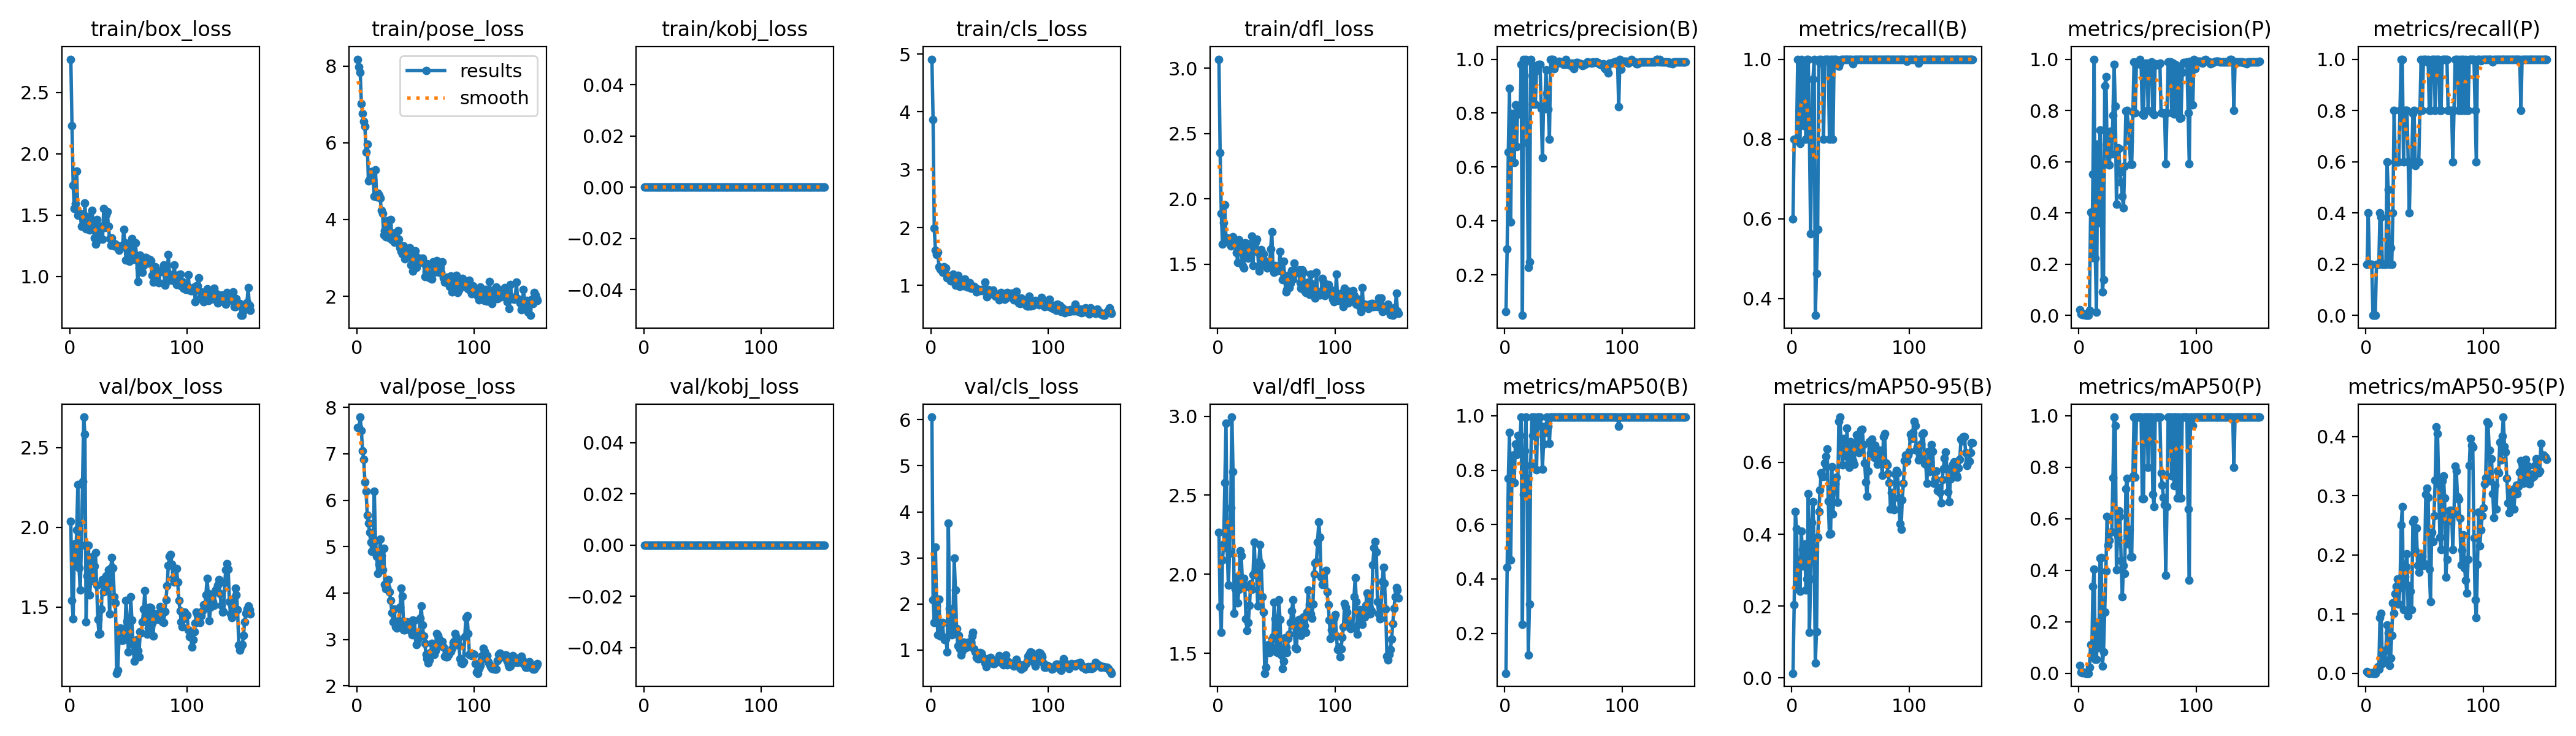

Source data for this figure (header and first rows):
epoch, train/box_loss, train/pose_loss, train/kobj_loss, train/cls_loss, train/dfl_loss, metrics/precision(B), metrics/recall(B), metrics/mAP50(B), metrics/mAP50-95(B), metrics/precision(P), metrics/recall(P), metrics/mAP50(P), metrics/mAP50-95(P), val/box_loss, val/pose_loss, val/kobj_loss, val/cls_loss, val/dfl_loss, lr/pg0, lr/pg1, lr/pg2
1, 2.772, 8.176, 0, 4.911, 3.069, 0.0625, 0.6, 0.05338, 0.01289, 0.02083, 0.2, 0.0301, 0.00301, 2.036, 7.571, 0, 6.057, 2.265, 8e-05, 8e-05, 8e-05
2, 2.228, 7.98, 0, 3.866, 2.356, 0.2959, 0.8, 0.4426, 0.2034, 0.00585, 0.4, 0.00493, 0.00049, 1.543, 7.566, 0, 2.092, 1.795, 0.0001791, 0.0001791, 0.0001791
3, 1.742, 7.833, 0, 1.99, 1.89, 0.6557, 0.8, 0.7692, 0.463, 0.00227, 0.2, 0.0014, 0.00014, 1.427, 7.792, 0, 1.598, 1.631, 0.0002772, 0.0002772, 0.0002772
4, 1.552, 7.022, 0, 1.612, 1.655, 0.8917, 0.8, 0.9379, 0.4159, 0.00381, 0.2, 0.00497, 0.0005, 1.896, 7.507, 0, 3.24, 2.09, 0.0003744, 0.0003744, 0.0003744
5, 1.591, 6.765, 0, 1.538, 1.818, 0.396, 1, 0.4697, 0.2472, 0.00424, 0.2, 0.00276, 0.00028, 1.779, 7.064, 0, 1.956, 2.191, 0.0004705, 0.0004705, 0.0004705
6, 1.86, 6.553, 0, 1.578, 1.956, 0.7982, 0.7928, 0.761, 0.3276, 0, 0, 0, 0, 1.984, 6.877, 0, 1.328, 2.579, 0.0005657, 0.0005657, 0.0005657
7, 1.501, 6.432, 0, 1.32, 1.689, 0.7973, 0.7893, 0.855, 0.2409, 0, 0, 0, 0, 2.27, 6.395, 0, 2.103, 2.957, 0.0006598, 0.0006598, 0.0006598
8, 1.513, 5.755, 0, 1.278, 1.701, 0.6168, 1, 0.7533, 0.4088, 0, 0, 0, 0, 1.745, 6.19, 0, 1.299, 2.163, 0.000753, 0.000753, 0.000753
9, 1.515, 5.956, 0, 1.291, 1.669, 0.8306, 0.9838, 0.895, 0.3568, 0.01961, 0.2, 0.02294, 0.00688, 1.607, 5.676, 0, 1.571, 1.931, 0.0008452, 0.0008452, 0.0008452
10, 1.411, 5.002, 0, 1.224, 1.686, 0.6747, 0.8339, 0.8579, 0.3115, 0.4024, 0.2, 0.1106, 0.01106, 1.888, 5.504, 0, 1.592, 2.131, 0.0009363, 0.0009363, 0.0009363
11, 1.475, 5.057, 0, 1.325, 1.64, 0.8284, 0.9704, 0.9283, 0.3732, 0.2247, 0.2, 0.0742, 0.00742, 2.288, 5.309, 0, 1.283, 2.422, 0.001027, 0.001027, 0.001027
12, 1.424, 5.238, 0, 1.245, 1.658, 0.7955, 0.8, 0.8617, 0.2445, 0.552, 0.4, 0.338, 0.09423, 2.691, 5.097, 0, 1.232, 2.994, 0.001116, 0.001116, 0.001116
13, 1.597, 5.247, 0, 1.306, 1.713, 0.8069, 1, 0.9283, 0.2746, 1, 0.3824, 0.4042, 0.1008, 2.585, 4.894, 0, 1.235, 2.649, 0.001204, 0.001204, 0.001204
14, 1.387, 5.038, 0, 1.133, 1.652, 0.9809, 1, 0.995, 0.513, 0.2241, 0.2, 0.05394, 0.01618, 1.407, 5.058, 0, 0.9581, 1.753, 0.001291, 0.001291, 0.001291
15, 1.487, 4.608, 0, 1.133, 1.648, 0.04938, 0.8, 0.2337, 0.1271, 0.01235, 0.2, 0.05375, 0.0215, 1.696, 6.194, 0, 3.752, 1.907, 0.001377, 0.001377, 0.001377
16, 1.391, 5.294, 0, 1.161, 1.589, 1, 0.5624, 0.712, 0.2762, 0.6678, 0.2, 0.197, 0.02206, 1.888, 5.142, 0, 1.906, 1.982, 0.001463, 0.001463, 0.001463
17, 1.377, 4.583, 0, 1.074, 1.514, 0.9869, 0.8, 0.8719, 0.4331, 0.3628, 0.2, 0.09864, 0.03946, 1.579, 4.797, 0, 1.416, 1.819, 0.001547, 0.001547, 0.001547
18, 1.44, 4.689, 0, 1.137, 1.687, 1, 0.9509, 0.995, 0.4909, 0.7243, 0.6, 0.4483, 0.08126, 1.664, 4.423, 0, 1.326, 1.905, 0.00163, 0.00163, 0.00163
19, 1.538, 4.634, 0, 1.195, 1.66, 0.6889, 1, 0.7664, 0.3629, 0.5458, 0.4917, 0.4505, 0.0677, 1.813, 4.626, 0, 1.617, 2.15, 0.001713, 0.001713, 0.001713
20, 1.439, 4.562, 0, 1.171, 1.614, 0.2275, 0.358, 0.1214, 0.04063, 0.09039, 0.2, 0.0268, 0.0134, 1.679, 5.157, 0, 2.996, 2.116, 0.001794, 0.001794, 0.001794
21, 1.312, 4.234, 0, 1.009, 1.488, 0.2469, 0.4633, 0.3066, 0.1279, 0.1393, 0.2633, 0.08232, 0.02548, 1.758, 4.804, 0, 2.308, 1.944, 0.001802, 0.001802, 0.001802
22, 1.265, 4.153, 0, 1.029, 1.47, 1, 0.5738, 0.8172, 0.391, 0.8958, 0.2, 0.2383, 0.06426, 1.842, 4.503, 0, 1.468, 1.972, 0.001802, 0.001802, 0.001802
23, 1.466, 3.603, 0, 1.174, 1.664, 0.9392, 1, 0.995, 0.4634, 0.9323, 0.4, 0.3967, 0.119, 1.636, 4.968, 0, 1.099, 1.921, 0.001792, 0.001792, 0.001792
24, 1.318, 3.715, 0, 0.9949, 1.56, 0.832, 0.9918, 0.9283, 0.5235, 0.6636, 0.8, 0.6099, 0.1015, 1.424, 4.178, 0, 1.32, 1.718, 0.001782, 0.001782, 0.001782
25, 1.343, 3.554, 0, 0.9848, 1.658, 0.9752, 1, 0.995, 0.5704, 0.59, 0.6, 0.497, 0.1341, 1.331, 4.094, 0, 1.02, 1.644, 0.001772, 0.001772, 0.001772
26, 1.306, 3.958, 0, 1.056, 1.549, 0.8317, 0.9902, 0.9283, 0.562, 0.5872, 0.6, 0.5171, 0.1464, 1.336, 4.122, 0, 0.8871, 1.693, 0.001762, 0.001762, 0.001762
27, 1.407, 3.856, 0, 1.035, 1.653, 0.959, 0.8, 0.8019, 0.5613, 0.7178, 0.6, 0.5474, 0.1589, 1.488, 4.292, 0, 0.9889, 1.802, 0.001752, 0.001752, 0.001752
28, 1.304, 3.511, 0, 0.9894, 1.596, 0.9777, 1, 0.995, 0.598, 0.631, 0.6, 0.5496, 0.1167, 1.674, 4.022, 0, 1.174, 1.94, 0.001743, 0.001743, 0.001743
29, 1.552, 3.995, 0, 1.114, 1.714, 0.9817, 1, 0.995, 0.6169, 0.7815, 0.8, 0.7588, 0.1449, 1.597, 3.836, 0, 1.128, 1.903, 0.001733, 0.001733, 0.001733
30, 1.4, 3.477, 0, 1, 1.49, 0.9807, 1, 0.995, 0.638, 0.9807, 1, 0.995, 0.2507, 1.618, 3.57, 0, 1.054, 1.995, 0.001723, 0.001723, 0.001723
31, 1.503, 3.646, 0, 0.9736, 1.669, 0.8175, 1, 0.9617, 0.493, 0.8175, 1, 0.9617, 0.2813, 1.695, 3.38, 0, 1.12, 2.202, 0.001713, 0.001713, 0.001713
32, 1.528, 3.405, 0, 1.033, 1.67, 0.6344, 0.8, 0.8033, 0.4001, 0.4329, 0.6, 0.4011, 0.1079, 1.699, 3.658, 0, 1.172, 2.02, 0.001703, 0.001703, 0.001703
33, 1.411, 3.429, 0, 1.043, 1.691, 0.8229, 1, 0.895, 0.401, 0.6545, 0.8, 0.5318, 0.1633, 1.735, 3.274, 0, 1.078, 2.008, 0.001693, 0.001693, 0.001693
34, 1.308, 3.518, 0, 0.9514, 1.595, 0.8159, 1, 0.9617, 0.5884, 0.652, 0.8, 0.6294, 0.1797, 1.459, 3.24, 0, 1.166, 1.8, 0.001683, 0.001683, 0.001683
35, 1.252, 3.718, 0, 0.9525, 1.449, 0.9604, 0.8, 0.9379, 0.456, 0.5581, 0.8, 0.6102, 0.2015, 1.746, 3.317, 0, 1.304, 2.079, 0.001673, 0.001673, 0.001673
36, 1.312, 3.48, 0, 0.9627, 1.497, 0.8734, 1, 0.995, 0.5276, 0.5208, 0.6, 0.4365, 0.09709, 1.812, 3.398, 0, 1.384, 2.187, 0.001663, 0.001663, 0.001663
37, 1.275, 3.267, 0, 0.9881, 1.612, 0.8151, 1, 0.9617, 0.5401, 0.4641, 0.4, 0.2974, 0.1482, 1.744, 3.694, 0, 1.03, 2.055, 0.001654, 0.001654, 0.001654
38, 1.247, 3.166, 0, 0.9648, 1.493, 0.7031, 1, 0.8979, 0.5595, 0.4205, 0.6, 0.4175, 0.1382, 1.564, 4.105, 0, 0.956, 1.857, 0.001644, 0.001644, 0.001644
39, 1.264, 3.102, 0, 0.8852, 1.578, 1, 0.9979, 0.995, 0.4885, 0.582, 0.6, 0.3874, 0.1072, 1.527, 3.927, 0, 0.8409, 1.762, 0.001634, 0.001634, 0.001634
40, 1.243, 3.313, 0, 0.9187, 1.528, 1, 0.9823, 0.995, 0.7135, 0.7973, 0.7892, 0.7173, 0.2554, 1.086, 3.207, 0, 0.8097, 1.374, 0.001624, 0.001624, 0.001624
41, 1.233, 2.979, 0, 0.9355, 1.51, 1, 0.9913, 0.995, 0.7261, 0.7998, 0.7993, 0.7577, 0.2597, 1.104, 3.211, 0, 0.8167, 1.409, 0.001614, 0.001614, 0.001614
42, 1.215, 3.112, 0, 0.9084, 1.473, 0.9652, 1, 0.995, 0.6461, 0.7436, 0.5845, 0.5015, 0.2072, 1.302, 3.372, 0, 0.9427, 1.524, 0.001604, 0.001604, 0.001604
43, 1.247, 3.059, 0, 0.9267, 1.504, 0.9796, 1, 0.995, 0.5933, 0.6813, 0.6, 0.5587, 0.2453, 1.37, 3.371, 0, 0.9295, 1.555, 0.001594, 0.001594, 0.001594
44, 1.239, 3.048, 0, 0.9061, 1.482, 0.9859, 1, 0.995, 0.6659, 0.5905, 0.6, 0.4512, 0.1822, 1.292, 3.219, 0, 0.855, 1.502, 0.001584, 0.001584, 0.001584
45, 1.244, 3.266, 0, 0.9337, 1.615, 0.9847, 1, 0.995, 0.6431, 0.59, 0.6, 0.4531, 0.1709, 1.291, 3.245, 0, 0.7939, 1.542, 0.001574, 0.001574, 0.001574
46, 1.385, 2.821, 0, 1.057, 1.75, 0.9912, 1, 0.995, 0.6169, 0.7922, 0.8, 0.7673, 0.1931, 1.314, 3.177, 0, 0.724, 1.591, 0.001564, 0.001564, 0.001564
47, 1.276, 3.053, 0, 0.9048, 1.481, 0.9905, 1, 0.995, 0.6947, 0.9905, 1, 0.995, 0.1839, 1.331, 3.096, 0, 0.6337, 1.603, 0.001554, 0.001554, 0.001554
48, 1.131, 2.663, 0, 0.8062, 1.439, 0.9896, 1, 0.995, 0.5944, 0.7913, 0.8, 0.762, 0.1978, 1.541, 3.412, 0, 0.729, 1.824, 0.001545, 0.001545, 0.001545
49, 1.236, 2.922, 0, 0.9261, 1.489, 0.9876, 1, 0.995, 0.5858, 0.9876, 1, 0.995, 0.182, 1.412, 3.403, 0, 0.8178, 1.717, 0.001535, 0.001535, 0.001535
50, 1.244, 3.185, 0, 0.9136, 1.448, 0.981, 1, 0.995, 0.6585, 0.981, 1, 0.995, 0.1853, 1.221, 3.136, 0, 0.758, 1.508, 0.001525, 0.001525, 0.001525
51, 1.124, 2.747, 0, 0.8547, 1.454, 0.9812, 1, 0.995, 0.6512, 0.9812, 1, 0.995, 0.3029, 1.289, 2.894, 0, 0.8422, 1.505, 0.001515, 0.001515, 0.001515
52, 1.131, 3.002, 0, 0.8858, 1.455, 1, 0.9884, 0.995, 0.6053, 1, 0.9884, 0.995, 0.3132, 1.565, 3.002, 0, 0.8053, 1.84, 0.001505, 0.001505, 0.001505
53, 1.309, 2.96, 0, 0.9156, 1.597, 0.98, 1, 0.995, 0.5945, 0.98, 1, 0.995, 0.2969, 1.42, 3.132, 0, 0.7097, 1.714, 0.001495, 0.001495, 0.001495
54, 1.264, 2.916, 0, 0.8393, 1.455, 0.9861, 1, 0.995, 0.6442, 0.7859, 0.8, 0.6782, 0.1757, 1.265, 3.46, 0, 0.711, 1.49, 0.001485, 0.001485, 0.001485
55, 1.141, 2.95, 0, 0.8135, 1.384, 0.9824, 1, 0.995, 0.6761, 0.7818, 0.8, 0.6781, 0.1209, 1.161, 3.727, 0, 0.7525, 1.402, 0.001475, 0.001475, 0.001475
56, 1.273, 2.99, 0, 0.8415, 1.525, 0.976, 1, 0.995, 0.6602, 0.976, 1, 0.995, 0.2381, 1.238, 3.31, 0, 0.7448, 1.451, 0.001465, 0.001465, 0.001465
57, 1.152, 2.87, 0, 0.8247, 1.389, 0.9856, 1, 0.995, 0.6268, 0.9856, 1, 0.995, 0.2223, 1.298, 3.079, 0, 0.7867, 1.598, 0.001455, 0.001455, 0.001455
58, 0.9609, 2.517, 0, 0.7538, 1.288, 0.9822, 1, 0.995, 0.6428, 0.9822, 1, 0.995, 0.2662, 1.227, 2.918, 0, 0.8792, 1.539, 0.001446, 0.001446, 0.001446
59, 1.067, 2.632, 0, 0.772, 1.308, 0.965, 1, 0.995, 0.69, 0.7993, 0.8, 0.7992, 0.3258, 1.188, 2.681, 0, 0.7634, 1.502, 0.001436, 0.001436, 0.001436
60, 1.172, 2.854, 0, 0.8725, 1.416, 0.9832, 1, 0.995, 0.6916, 0.9832, 1, 0.995, 0.4159, 1.346, 2.587, 0, 0.7347, 1.594, 0.001426, 0.001426, 0.001426
... 94 more rows
